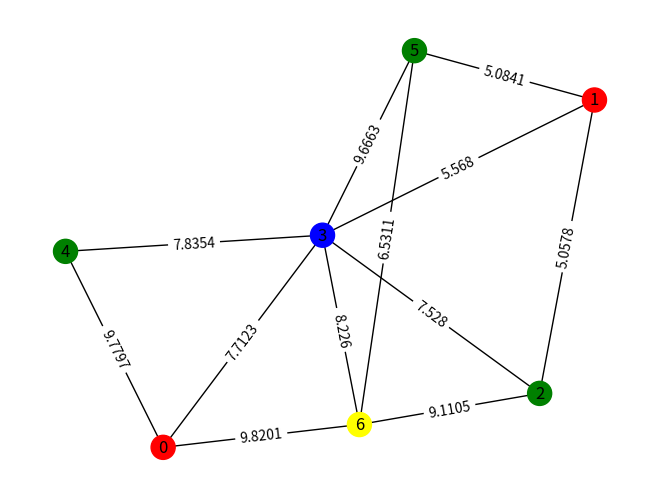

The script that saved this image:
import itertools
import logging
import random

import matplotlib.pyplot as plt
import networkx as nx

import warnings

warnings.filterwarnings("ignore", category=DeprecationWarning)


def generate_graph(nodes, edges):
    if nodes < 5 or nodes > 10:
        raise ValueError("Broj cvorova treba da bude izmedju 5 i 10!")

    # The maximum number of edges a graph can have depends on the number of nodes in the graph.
    # For an undirected graph with n nodes,
    # there can be at most n(n-1) / 2 edges.This is the maximum number of edges for a complete graph,
    # where every node is connected to every other node.
    if (nodes * (nodes - 1)) / 2 < edges:
        raise ValueError('Broj ivica je preveliki za zadati broj cvorova!')

    # Generate a random graph with n nodes and m edges
    graph = nx.gnm_random_graph(nodes, edges)

    # Assign random weights to edges
    for u, v in graph.edges():
        graph[u][v]['weight'] = round(random.uniform(5, 10), 4)

    return graph


# First, assign colors to the nodes in a cyclic manner, such that no two adjacent nodes have the same color.

# Next, you can use a greedy algorithm to re-color the nodes if there are any conflicts. The algorithm starts from the
# first node and checks if its color is the same as any of its neighbors. If it is, it changes the color to the next
# available color in the list of colors. The algorithm continues until there are no more conflicts.
# def color_nodes(Graph, colors_input):
#     # Assign colors to nodes in a cyclic manner
#     node_colors = {node: color for node, color in zip(Graph.nodes(), colors_input * (len(Graph.nodes()) // len(colors_input) + 1))}
#
#     # Use a greedy algorithm to resolve conflicts
#     for node in Graph.nodes():
#         neighbors = [n for n in G.neighbors(node)]
#         for neighbor in neighbors:
#             if node_colors[node] == node_colors[neighbor]:
#                 color_index = colors_input.index(node_colors[node]) + 1
#                 node_colors[node] = colors_input[color_index % len(colors_input)]
#
#     # Draw the graph with nodes colored
#     nx.draw(Graph, node_color=[node_colors[node] for node in G.nodes()])
#     plt.show()

def skip_combination(combination, colors_input):
    color_list_temp = colors_input.copy()
    for item in combination:
        if color_list_temp.__contains__(item):
            color_list_temp.remove(item)
    return len(color_list_temp) > 0


def color_graph(Graph, colors_input):
    n_nodes = len(Graph.nodes())
    # boje * cvorovi
    color_combinations = list(itertools.product(colors_input, repeat=n_nodes))
    print("Kombinacije boja: " + color_combinations.__len__().__str__())

    for combination in color_combinations:
        if skip_combination(combination, colors_input):
            continue

        valid = True
        for node in Graph.nodes():
            node_color = combination[node]
            neighbors = [n_nodes for n_nodes in Graph.neighbors(node)]
            for neighbor in neighbors:
                if combination[neighbor] == node_color:
                    valid = False
                    break
            if not valid:
                break

        if valid:
            return combination
    raise ValueError("Ne postoji kombinacija boja za dato n i m, gde su sve boje ukljucene u kombinaciju!")


# Note that the code finds the pair of nodes with the largest distance in terms of number of edges
# (i.e., shortest path length), but not necessarily the pair of nodes with the largest Euclidean distance
# if the graph is embedded in a 2D or 3D space.
def furthest_red_nodes(Graph, red_nodes):
    max_distance = 0
    node1, node2 = -1, -1
    for node in red_nodes:
        # uzimamo sve distance od trenutnog crvenog cvora do svih ostalih cvorova
        distances = nx.single_source_shortest_path_length(Graph, node)
        for other_node, distance in distances.items():
            # filtriramo da distance od trenutnog cvora budu u odnosu na crveni cvor
            # i da distanca od jednog do drugog bude veca od trenutne najvece distance
            if other_node in red_nodes and (
                    distance > max_distance or (distance == max_distance and other_node > node2)):
                max_distance = distance
                node1, node2 = node, other_node
    print(
        "Najveca distanca izmedju crvenih cvorova po broju grana izmedju njih: |N(" + node1.__str__() + ") - N(" + node2.__str__() + ")| = " + max_distance.__str__())
    return node1, node2, max_distance


def furthest_red_nodes_weights(Graph, red_nodes):
    max_distance = 0
    node1, node2 = -1, -1
    for node in red_nodes:
        # uzimamo sve distance od trenutnog crvenog cvora do svih ostalih cvorova
        distances = nx.single_source_dijkstra_path_length(Graph, node)
        print("Dijkstra's(", node, "): ", distances)
        for other_node, distance in distances.items():
            # filtriramo da distance od trenutnog cvora budu u odnosu na crveni cvor
            # i da distanca od jednog do drugog bude veca od trenutne najvece distance
            if other_node in red_nodes and (
                    distance > max_distance or (distance == max_distance and other_node > node2)):
                max_distance = distance
                node1, node2 = node, other_node
    print(
        "Najveca distanca izmedju crvenih cvorova po dijkstrinom algoritmu: |N(" + node1.__str__() + ") - N(" + node2.__str__() + ")| = " + max_distance.__str__())
    return node1, node2, max_distance


def color_nodes(color_input):
    color_arr = []
    for i in range(color_input.__len__()):
        color_arr.append(color_input[i])
    return color_arr


def main():
    n = 7
    m = 12
    try:
        G = generate_graph(n, m)

        # TODO problem n=7, m=12, RGB
        # colors = ['red', 'green', 'blue']
        colors = ['red', 'green', 'blue', 'yellow']
        # colors = ['red', 'green', 'blue', 'yellow', 'black']

        coloring = color_graph(G, colors)
        coloring = color_nodes(coloring)
        colormap = [coloring[i] for i in range(len(G.nodes))]
        pos = nx.spring_layout(G)
        nx.draw(G, pos, node_color=colormap, with_labels=True)
        nx.set_node_attributes(G, {node: coloring[node] for node in G.nodes()}, 'color')

        # Show edge weights
        labels = nx.get_edge_attributes(G, 'weight')
        nx.draw_networkx_edge_labels(G, pos, edge_labels=labels)

        plt.show()

        red_nodes = [node for node in G.nodes if colormap[node] == 'red']
        red_node_count = len(red_nodes)

        if red_node_count <= 1:
            logging.getLogger("KTG-LOGGER").error("Ne postoji dovoljno crvenih cvorova da bi se racunala distanca!")
            return

        red_nodes = [node for node in G.nodes() if G.nodes[node].get('color') == 'red']
        furthest_red_nodes(G, red_nodes)
        furthest_red_nodes_weights(G, red_nodes)

    except ValueError as e:
        logging.getLogger("KTG-LOGGER").error("Erorr: " + e.__str__())


main()

# In this code, we first generate a random graph using the nx.gnm_random_graph function. The function takes two
# arguments: n, the number of nodes, and m, the number of edges.
# Next, we assign random weights to each edge using the random.uniform function. The weights are positive and between
# 5 and 10.
# We then check if the number of edges is appropriate for the number of nodes. If the number of edges is too large,
# we raise a ValueError.
# Finally, we define a color_nodes function to color the nodes in the graph. The function takes two arguments: the
# graph G and a list of colors colors. We create a dictionary node_colors to map each node to its color, and then use
# the nx.draw function to draw the graph with nodes colored. The node_color argument is set to a list of color values
# for each node in the graph.
# We call the color_nodes function with 3, 4, and 5 different colors to try different colorings of the graph. The
# resulting graphs are displayed using the plt.show function.
#
# No, in an undirected graph, not all edges have to be connected. An undirected graph can have disconnected edges,
# meaning that there are nodes in the graph that are not reachable from every other node in the graph.
#
# A disconnected graph can be represented by multiple connected components, where each component is a subgraph that
# is connected and contains one or more nodes. In such a graph, there can be edges that connect nodes within the same
# component but not between different components.
